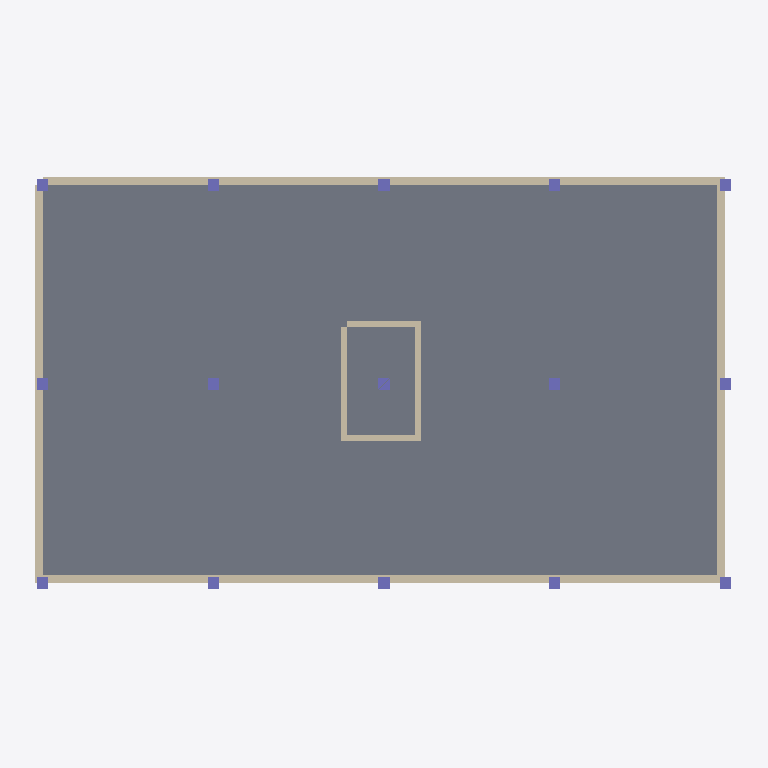
Plan cut of the same IFC building model at storey 'Floor 3' (level 12.40 m, cut at 13.80 m), seen from above with north up, elements coloured by IFC class: 15 columns (violet), 8 walls (beige), 1 slab (grey). Cut surfaces are drawn darker.
Extent 25.0 m × 15.0 m × 19.7 m (x, y, z). Storeys (5): Ground Floor at 2.00 m; Floor 1 at 6.00 m; Floor 2 at 9.20 m; Floor 3 at 12.40 m; Floor 4 at 15.60 m. Elements (126): 75 IfcColumn, 44 IfcWall, 7 IfcSlab.

HEADER;
FILE_DESCRIPTION(('ViewDefinition[DesignTransferView]'),'2;1');
FILE_NAME('null','2026-02-13T21:55:49-05:00',(''),(''),'IfcOpenShell 0.8.4.post1','IfcOpenShell 0.8.4.post1','');
FILE_SCHEMA(('IFC4'));
ENDSEC;
DATA;
#1=IFCPROJECT('1sHCTIXbH2OQNS9ZrXTrrJ',$,'Foundry — Dar es Salaam, Tanzania',$,$,$,$,(#10),#5);
#12=IFCSITE('3DvuI$XXzFjxgxGlBDH5aR',$,'Development Site',$,$,$,$,$,$,$,$,$,$,$);
#14=IFCBUILDING('0qc87agZ95NP9bG1FqZU8z',$,'Mixed Use Residential',$,$,$,$,$,$,$,$,$);
#16=IFCBUILDINGSTOREY('3nlGw7$bX58vJfi6vvMU99',$,'Ground Floor',$,$,$,$,$,$,2.0);
#17=IFCBUILDINGSTOREY('1NMFzvNUv8F8EUv6IzqZMD',$,'Floor 1',$,$,$,$,$,$,6.0);
#18=IFCBUILDINGSTOREY('2zuSsryzjCjet4zQclbqrT',$,'Floor 2',$,$,$,$,$,$,9.2);
#19=IFCBUILDINGSTOREY('1MJUt104j7GfAo6BYtZR2n',$,'Floor 3',$,$,$,$,$,$,12.4);
#20=IFCBUILDINGSTOREY('2OJoB7_5n6aui4kra7HDp9',$,'Floor 4',$,$,$,$,$,$,15.6);
#77=IFCSLAB('1DJQUDO5HA3Q23sZwIYJ5P',$,'Slab — Floor 3',$,$,#90,#85,$,.FLOOR.);
#309=IFCWALL('3TYTQYPBb2WuIqo7FP0kBx',$,'South Wall — Floor 3',$,$,#325,#320,$,$);
#326=IFCWALL('28HdVX_TX3VuBBc0HYljHj',$,'North Wall — Floor 3',$,$,#342,#337,$,$);
#360=IFCWALL('2mz6gJk2fFcupa9S7RbTKm',$,'West Wall — Floor 3',$,$,#376,#371,$,$);
#343=IFCWALL('37Fg5RU0v3rADtkncvyQiv',$,'East Wall — Floor 3',$,$,#359,#354,$,$);
#1909=IFCWALL('01YzgolhTE$PpXXLgs62Wu',$,'Stair-W — Floor 3',$,$,#1925,#1920,$,$);
#1892=IFCWALL('1JHKLmrZ9CJxXxSTwSOZxC',$,'Stair-E — Floor 3',$,$,#1908,#1903,$,$);
#1858=IFCWALL('1uUJlOLZf5ohwxfk1An00N',$,'Stair-S — Floor 3',$,$,#1874,#1869,$,$);
#1875=IFCWALL('094VUuumz3xwY90X6$NX5i',$,'Stair-N — Floor 3',$,$,#1891,#1886,$,$);
#1210=IFCCOLUMN('3yewa$jkjFDQjFAJcFnP3L',$,'Col-20 — Floor 3',$,$,#1224,#1219,$,$);
#1240=IFCCOLUMN('3hodhJX7HCtwfPHfZvgP_v',$,'Col-22 — Floor 3',$,$,#1254,#1249,$,$);
#1120=IFCCOLUMN('3eqSRsMvn3795zS5IrraZh',$,'Col-00 — Floor 3',$,$,#1134,#1129,$,$);
#1135=IFCCOLUMN('3uXlgahTb3xe3f8L84gPm3',$,'Col-01 — Floor 3',$,$,#1149,#1144,$,$);
#1150=IFCCOLUMN('39zx6WkFDCP8Pnpgo53wO5',$,'Col-02 — Floor 3',$,$,#1164,#1159,$,$);
#1165=IFCCOLUMN('3HbplG4Bv639s7rW3nnbbB',$,'Col-10 — Floor 3',$,$,#1179,#1174,$,$);
#1180=IFCCOLUMN('0t5hWkNqbFVx6Azu5Bgq06',$,'Col-11 — Floor 3',$,$,#1194,#1189,$,$);
#1195=IFCCOLUMN('1065FsHh156eUI7qpgoxRQ',$,'Col-12 — Floor 3',$,$,#1209,#1204,$,$);
#1225=IFCCOLUMN('1XLX37$sH7Wui1bq5pFYhD',$,'Col-21 — Floor 3',$,$,#1239,#1234,$,$);
#1255=IFCCOLUMN('18P9Xijgb45AiNsgugKkg1',$,'Col-30 — Floor 3',$,$,#1269,#1264,$,$);
#1270=IFCCOLUMN('3u2uhLLpv1o9ieQUtlWZQg',$,'Col-31 — Floor 3',$,$,#1284,#1279,$,$);
#1285=IFCCOLUMN('1Y7zgSMNfFyAZzx__CcuKB',$,'Col-32 — Floor 3',$,$,#1299,#1294,$,$);
#1300=IFCCOLUMN('0zwZigGz5F9u1p831ZmyoG',$,'Col-40 — Floor 3',$,$,#1314,#1309,$,$);
#1315=IFCCOLUMN('3Ph4PtTkD0QgnsYIuV$w$9',$,'Col-41 — Floor 3',$,$,#1329,#1324,$,$);
#1330=IFCCOLUMN('1_dxwV5cH43xehNX_KYzpb',$,'Col-42 — Floor 3',$,$,#1344,#1339,$,$);
ENDSEC;